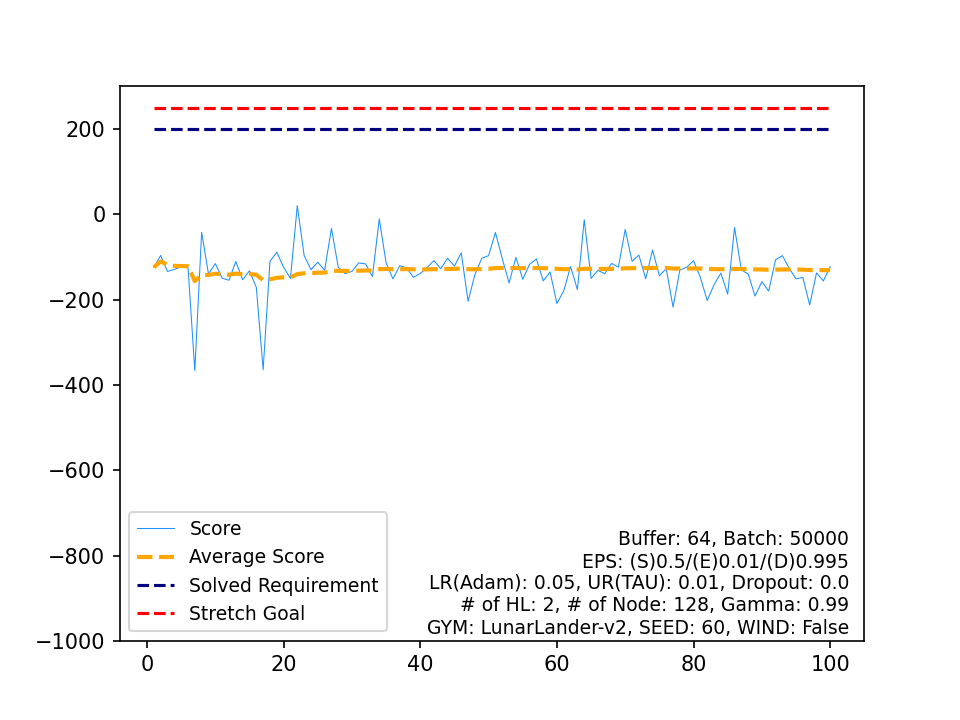

Values plotted in this chart, from the file beside it:
, Score, Average Score, Timestamp, Solved Requirement, Stretch Goal
0, -124.1, -124.1, 71, 200, 250
1, -96.43, -110.3, 55, 200, 250
2, -133.8, -118.1, 83, 200, 250
3, -129.2, -120.9, 57, 200, 250
4, -123.1, -121.4, 60, 200, 250
5, -123.4, -121.7, 90, 200, 250
6, -366.3, -156.6, 105, 200, 250
7, -42.17, -142.3, 56, 200, 250
8, -139.9, -142.1, 57, 200, 250
9, -115.4, -139.4, 63, 200, 250
10, -149.7, -140.3, 81, 200, 250
11, -154.5, -141.5, 69, 200, 250
12, -110.7, -139.1, 51, 200, 250
13, -153.2, -140.1, 67, 200, 250
14, -132.4, -139.6, 54, 200, 250
15, -171, -141.6, 77, 200, 250
16, -364.2, -154.7, 91, 200, 250
17, -110.4, -152.2, 51, 200, 250
18, -88.7, -148.9, 47, 200, 250
19, -124.3, -147.7, 56, 200, 250
20, -150.2, -147.8, 58, 200, 250
21, 20.57, -140.1, 101, 200, 250
22, -96.39, -138.2, 51, 200, 250
23, -129.8, -137.9, 78, 200, 250
24, -112.2, -136.8, 50, 200, 250
25, -131.1, -136.6, 90, 200, 250
26, -33.14, -132.8, 93, 200, 250
27, -124.1, -132.5, 77, 200, 250
28, -138.9, -132.7, 55, 200, 250
29, -133.8, -132.7, 91, 200, 250
30, -113.9, -132.1, 88, 200, 250
31, -116.3, -131.6, 55, 200, 250
32, -145.9, -132.1, 61, 200, 250
33, -10.69, -128.5, 83, 200, 250
34, -114, -128.1, 93, 200, 250
35, -151.3, -128.7, 57, 200, 250
36, -120.3, -128.5, 52, 200, 250
37, -125.5, -128.4, 91, 200, 250
38, -147.7, -128.9, 59, 200, 250
39, -138.6, -129.2, 58, 200, 250
40, -124.8, -129.1, 65, 200, 250
41, -108.5, -128.6, 56, 200, 250
42, -127.7, -128.5, 50, 200, 250
43, -102.9, -128, 59, 200, 250
44, -121.3, -127.8, 66, 200, 250
45, -90.47, -127, 88, 200, 250
46, -203.9, -128.6, 80, 200, 250
47, -141.1, -128.9, 63, 200, 250
48, -103.1, -128.4, 56, 200, 250
49, -96.84, -127.7, 58, 200, 250
50, -42.52, -126.1, 84, 200, 250
51, -103.5, -125.6, 82, 200, 250
52, -160.8, -126.3, 78, 200, 250
53, -100.7, -125.8, 51, 200, 250
54, -152.3, -126.3, 66, 200, 250
55, -117.3, -126.1, 77, 200, 250
56, -104.7, -125.8, 61, 200, 250
57, -156.1, -126.3, 84, 200, 250
58, -135, -126.4, 68, 200, 250
59, -209.1, -127.8, 89, 200, 250
... 40 more rows
